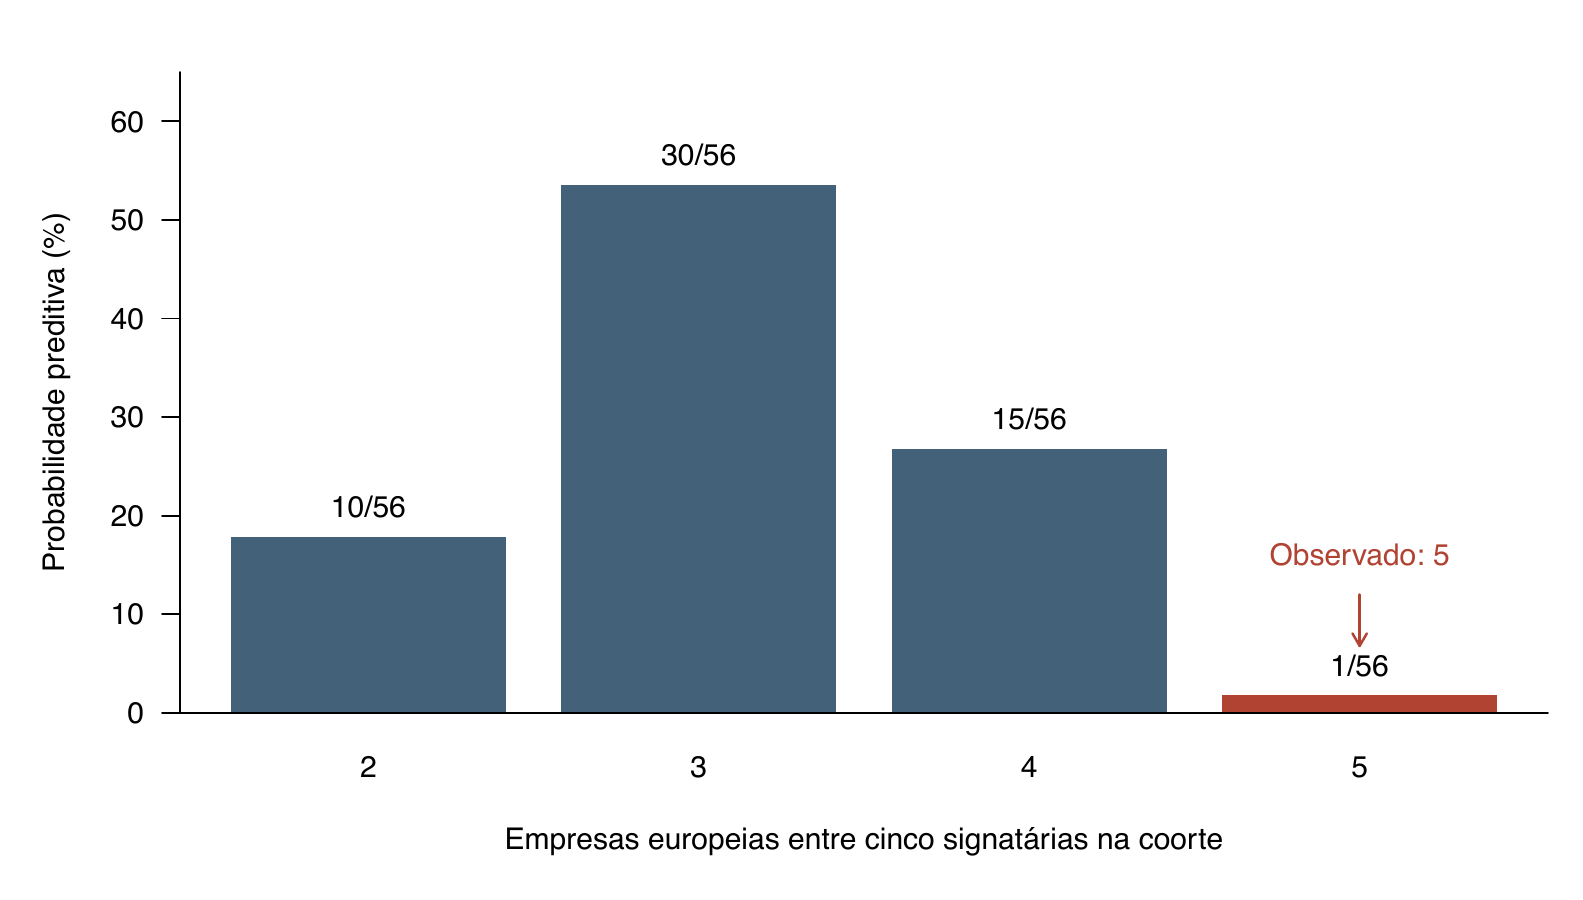

Source data for this figure (header and first rows):
european_signers, us_signers, possible_subsets, probability
2, 3, 10, 0.1786
3, 2, 30, 0.5357
4, 1, 15, 0.2679
5, 0, 1, 0.01786
